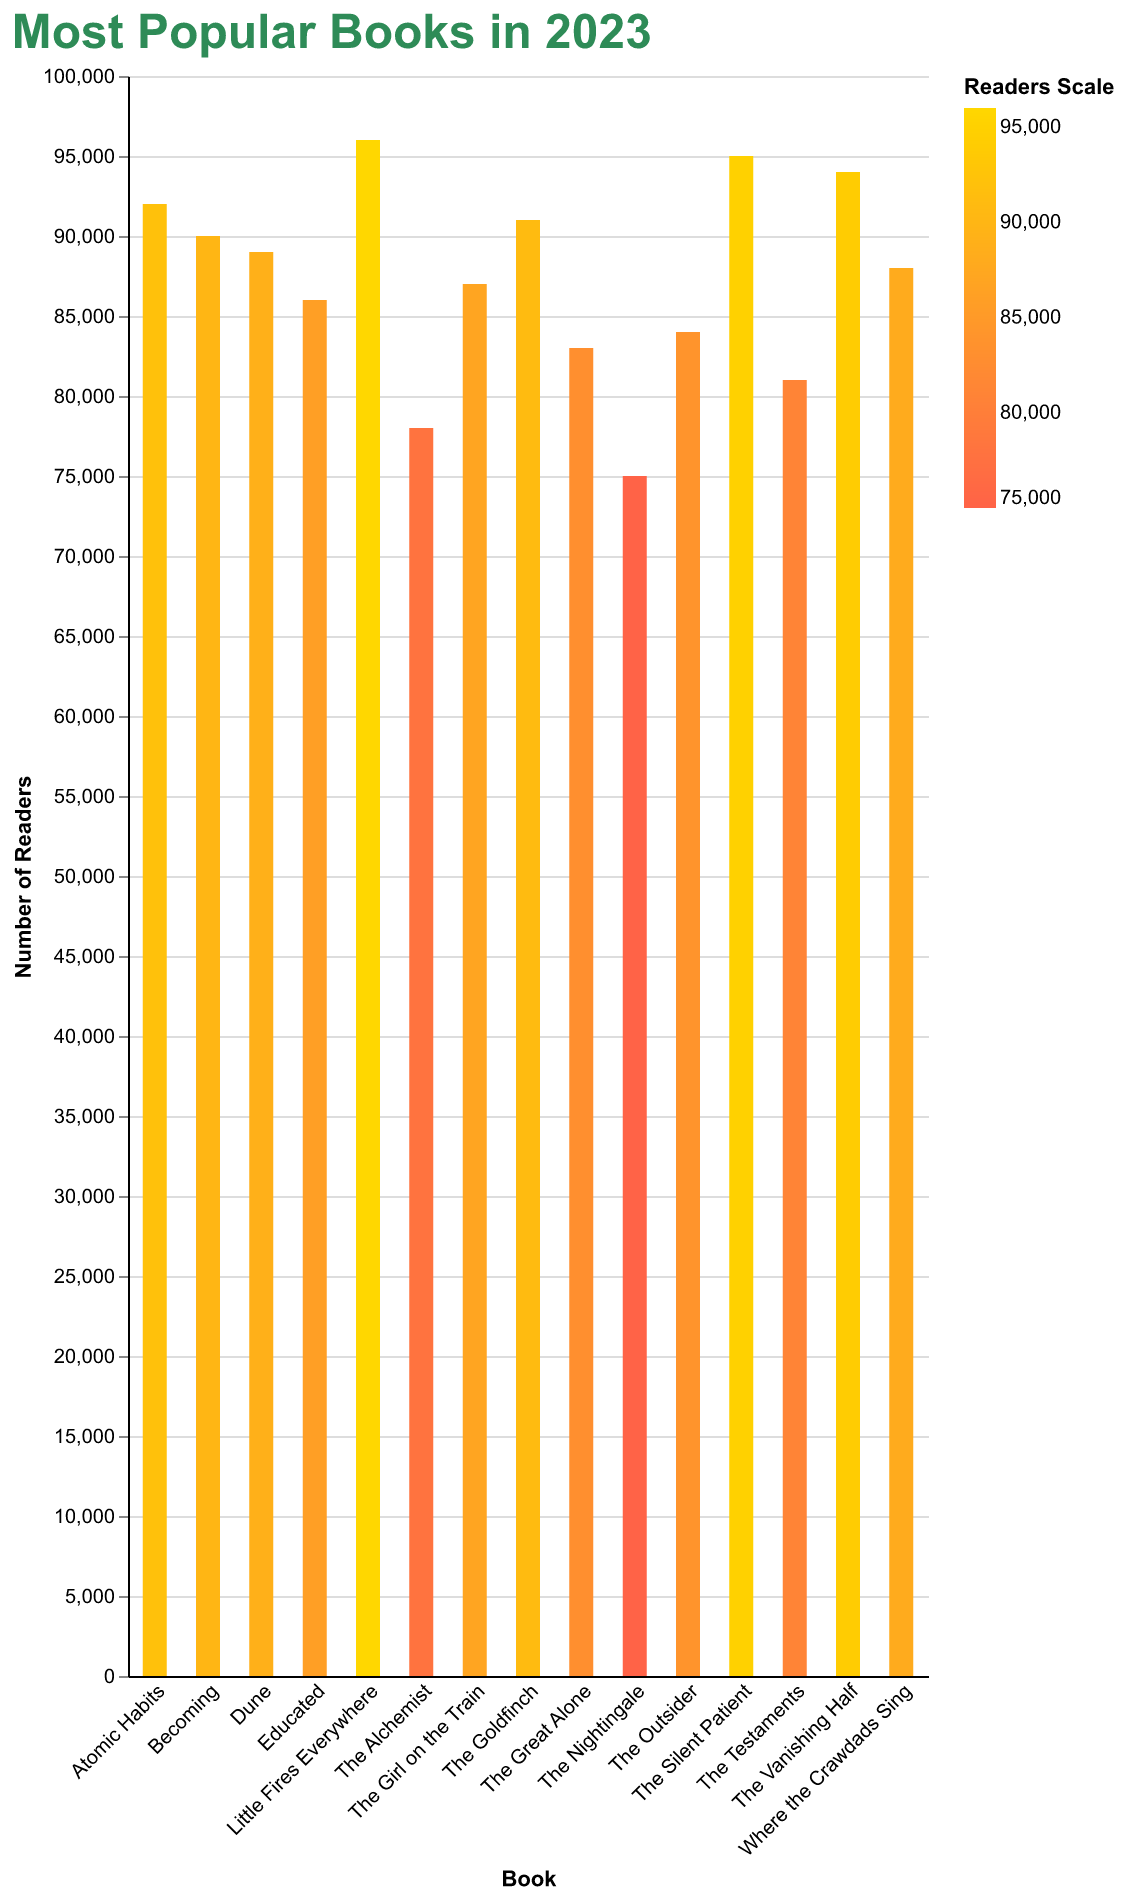

The table this chart was drawn from, first rows:
Book, Readers
The Silent Patient, 95000
Where the Crawdads Sing, 88000
The Nightingale, 75000
Educated, 86000
Becoming, 90000
The Alchemist, 78000
Atomic Habits, 92000
Dune, 89000
The Great Alone, 83000
The Goldfinch, 91000
The Girl on the Train, 87000
The Vanishing Half, 94000
Little Fires Everywhere, 96000
The Testaments, 81000
The Outsider, 84000
